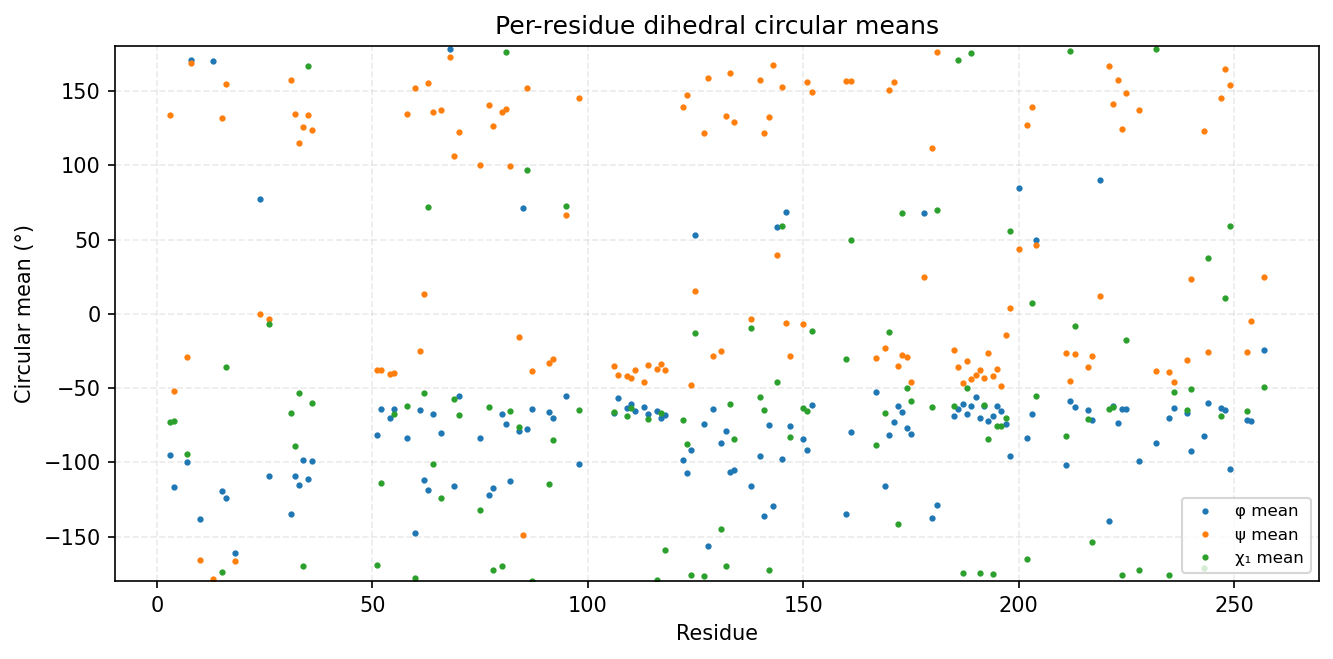

Data behind this chart, as committed beside it:
consensus_index, msa_col, resid, aa, has_chi1, phi_mean_deg, phi_std_deg, psi_mean_deg, psi_std_deg, chi1_mean_deg, chi1_std_deg
0, 2, 3, K, 1, -94.97, 22.72, 133.8, 77.24, -73.2, 59.88
1, 3, 4, L, 1, -116.4, 21.4, -52.23, 67.75, -71.92, 38.25
2, 6, 7, L, 1, -99.59, 15.02, -28.86, 11.69, -94.74, 53.97
3, 7, 8, G, 0, 170.8, 14.56, 168.9, 13.18, , 
4, 9, 10, G, 0, -138, 32.77, -165.5, 15.34, , 
5, 49, 13, G, 0, 170.5, 29.17, -178.4, 20.05, , 
6, 51, 15, V, 1, -119.4, 13.11, 131.7, 9.604, -174, 9.488
7, 52, 16, H, 1, -123.9, 15.74, 154.6, 13.28, -35.96, 72.3
8, 54, 18, G, 0, -161.4, 13.61, -166.4, 11.12, , 
9, 80, 24, G, 0, 77.1, 46.35, -0.2304, 25.47, , 
10, 82, 26, S, 1, -109.3, 22.28, -3.283, 23.16, -6.612, 71.95
11, 87, 31, V, 1, -134.6, 9.914, 157.5, 8.99, -66.67, 7.889
12, 88, 32, C, 1, -109.2, 12.76, 134.8, 12.99, -89.35, 49.38
13, 89, 33, I, 1, -115.3, 15.05, 115.1, 12.42, -53.32, 8.917
14, 90, 34, K, 1, -98.51, 15.03, 125.7, 14.26, -169.6, 43.52
15, 91, 35, V, 1, -111, 18.87, 133.9, 12.49, 166.9, 99.44
16, 92, 36, I, 1, -98.85, 16.9, 124, 14.03, -60.07, 25.14
17, 120, 51, H, 1, -81.49, 15.03, -37.97, 8.4, -169.1, 22.63
18, 121, 52, M, 1, -63.92, 9.236, -37.97, 9.407, -114.2, 53.1
19, 123, 54, A, 0, -70, 10.75, -40.79, 10.82, , 
20, 124, 55, I, 1, -63.87, 10.16, -39.82, 8.813, -67.8, 24.47
21, 127, 58, L, 1, -83.91, 19.75, 134.4, 12.13, -61.91, 10.01
22, 130, 60, H, 1, -147.8, 16.57, 151.8, 8.715, -177.9, 8.358
23, 131, 61, A, 0, -64.96, 11.48, -25.03, 11.1, , 
24, 132, 62, H, 1, -111.9, 10.58, 13.45, 9.96, -53.62, 7.67
25, 133, 63, I, 1, -118.8, 12.51, 155.5, 7.989, 71.74, 11.29
26, 134, 64, V, 1, -67.44, 10.2, 135.9, 16.13, -101.5, 70.27
27, 136, 66, L, 1, -80.27, 13.68, 137.5, 13.8, -124, 57.66
28, 138, 68, G, 0, 178.2, 28.53, 173.3, 24.47, , 
29, 139, 69, L, 1, -116.1, 20.14, 106.2, 100.9, -57.31, 49.62
30, 140, 70, C, 1, -55.62, 63.81, 122.6, 39.86, -68.36, 38.13
31, 155, 75, L, 1, -83.81, 19.97, 99.9, 35.96, -132.3, 61.29
32, 157, 77, L, 1, -122.3, 19.09, 140.9, 13.94, -62.83, 47.95
33, 158, 78, V, 1, -117.5, 13.89, 126.7, 11.52, -172.8, 20.58
34, 160, 80, Q, 1, -67.38, 10.7, 135.8, 9.353, -170, 46.37
35, 161, 81, Y, 1, -74.35, 10.91, 137.9, 9.16, 176.3, 8.375
36, 162, 82, L, 1, -112.6, 11.02, 99.22, 12.13, -65.69, 12.83
37, 164, 84, L, 1, -78.67, 12.28, -15.76, 11.87, -76.26, 39.35
38, 165, 85, G, 0, 71.4, 11.43, -149, 11.9, , 
39, 166, 86, S, 1, -77.89, 14.23, 152.1, 11.74, 97.13, 46.09
40, 167, 87, L, 1, -64.3, 9.716, -38.45, 9.965, -179.8, 18.59
41, 171, 91, V, 1, -66.2, 9.682, -33.23, 10.9, -114.9, 77.17
42, 172, 92, R, 1, -69.99, 10.28, -30.56, 12.68, -85.3, 41.18
43, 186, 95, R, 1, -55.42, 14.49, 66.3, 99.67, 72.36, 86.78
45, 204, 98, L, 1, -100.9, 24.89, 145.6, 21.44, -64.57, 20.47
46, 212, 106, W, 1, -66.98, 10.53, -35.18, 7.535, -66.19, 8.345
47, 213, 107, G, 0, -56.89, 9.438, -40.92, 10.28, , 
48, 215, 109, Q, 1, -63.62, 8.355, -41.95, 7.542, -68.56, 10.04
49, 216, 110, I, 1, -60.56, 7.906, -43.16, 7.348, -63.74, 6.843
50, 217, 111, A, 0, -65.53, 8.002, -37.95, 8.27, , 
51, 219, 113, G, 0, -62.94, 8.934, -45.67, 9.313, , 
52, 220, 114, M, 1, -67.38, 9.05, -34.26, 8.061, -70.68, 7.295
53, 222, 116, Y, 1, -65.49, 9.137, -36.92, 8.944, -179.2, 8.136
54, 223, 117, L, 1, -69.99, 9.384, -33.73, 9.297, -66.48, 7.793
55, 224, 118, E, 1, -67.88, 9.176, -37.54, 8.543, -159, 15.09
56, 232, 122, M, 1, -98.27, 16.78, 139.3, 19.13, -71.25, 40.51
57, 233, 123, V, 1, -107, 19.65, 147.4, 12.44, -87.36, 54.46
58, 234, 124, H, 1, -91.75, 11.5, -47.66, 7.319, -176, 8.369
59, 235, 125, R, 1, 53.02, 9.106, 15.12, 16.79, -12.98, 80.08
60, 237, 127, L, 1, -74.1, 9.763, 121.4, 10.61, -176.4, 6.952
... 74 more rows
